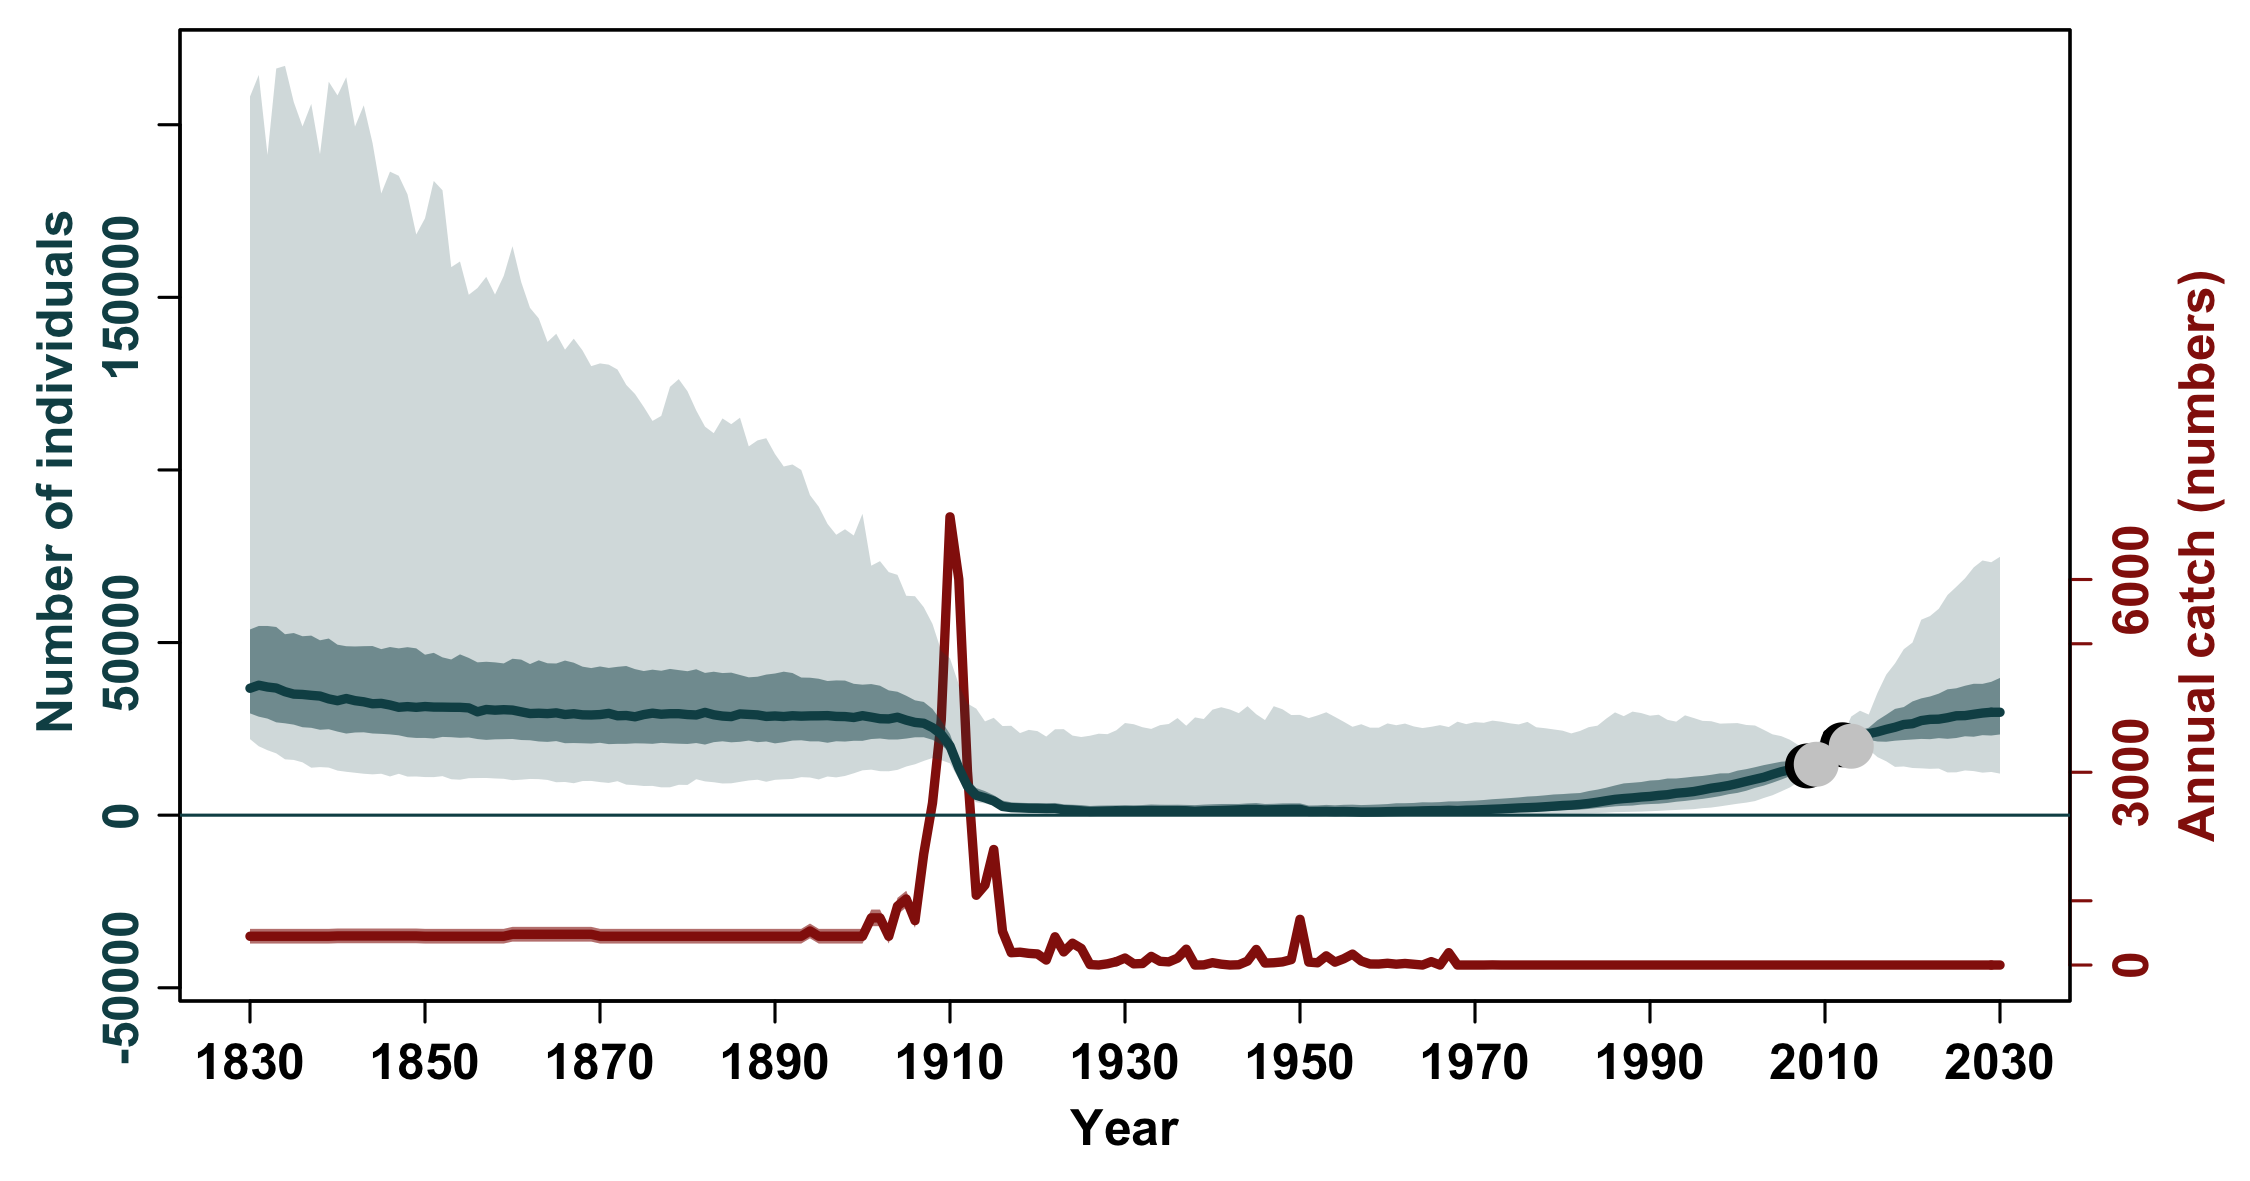

The data file committed next to this chart (first rows):
, N_1830, N_1831, N_1832, N_1833, N_1834, N_1835, N_1836, N_1837, N_1838, N_1839, N_1840, N_1841, N_1842, N_1843, N_1844, N_1845, N_1846, N_1847, N_1848, N_1849, N_1850, N_1851, N_1852
mean, 61322, 61670, 61644, 61836, 61301, 60627, 59251, 59475, 58884, 56946, 55227, 54383, 53297, 53615, 54994, 52276, 51514, 51312, 50389, 50482, 51027, 51615, 51462
median, 36761, 37643, 37126, 36823, 35766, 35071, 34969, 34711, 34504, 33681, 33159, 33787, 33171, 32837, 32270, 32387, 31908, 31248, 31445, 31236, 31471, 31308, 31296
2.5%PI, 22031, 19963, 18816, 17904, 16178, 15999, 15307, 13750, 13928, 13789, 12912, 12569, 12288, 12002, 11823, 12002, 11217, 11989, 11174, 11208, 11040, 11022, 11308
97.5%PI, 208169, 214407, 191231, 216282, 217052, 206582, 199493, 206027, 191445, 212463, 208492, 213776, 199468, 205625, 194759, 180089, 186410, 185210, 179828, 168208, 172890, 183720, 181021
5%PI, 23175, 21313, 20551, 19538, 18717, 17490, 17085, 16711, 16220, 15815, 15631, 15143, 14431, 14030, 14590, 14034, 14082, 13776, 13478, 12999, 13413, 13371, 13268
95%PI, 137421, 136494, 138476, 134159, 133787, 138740, 135693, 139127, 135086, 131658, 124400, 133028, 127993, 123689, 115340, 115322, 117343, 116402, 115580, 118539, 110603, 116517, 113677
min, 16062, 12742, 11573, 10001, 9995, 6466, 5793, 5472, 6716, 5786, 4380, 4615, 3255, 3268, 3591, 4287, 3484, 3299, 4339, 3916, 3389, 3181, 3501
max, 27365965, 42916567, 38133006, 47819961, 50258541, 52331186, 51258173, 52784125, 55483476, 44496293, 39505417, 30938809, 25841501, 22017545, 31939114, 20574230, 22820706, 24917956, 22887283, 29083273, 37064745, 45968774, 53026986
n, 10000, 10000, 10000, 10000, 10000, 10000, 10000, 10000, 10000, 10000, 10000, 10000, 10000, 10000, 10000, 10000, 10000, 10000, 10000, 10000, 10000, 10000, 10000
